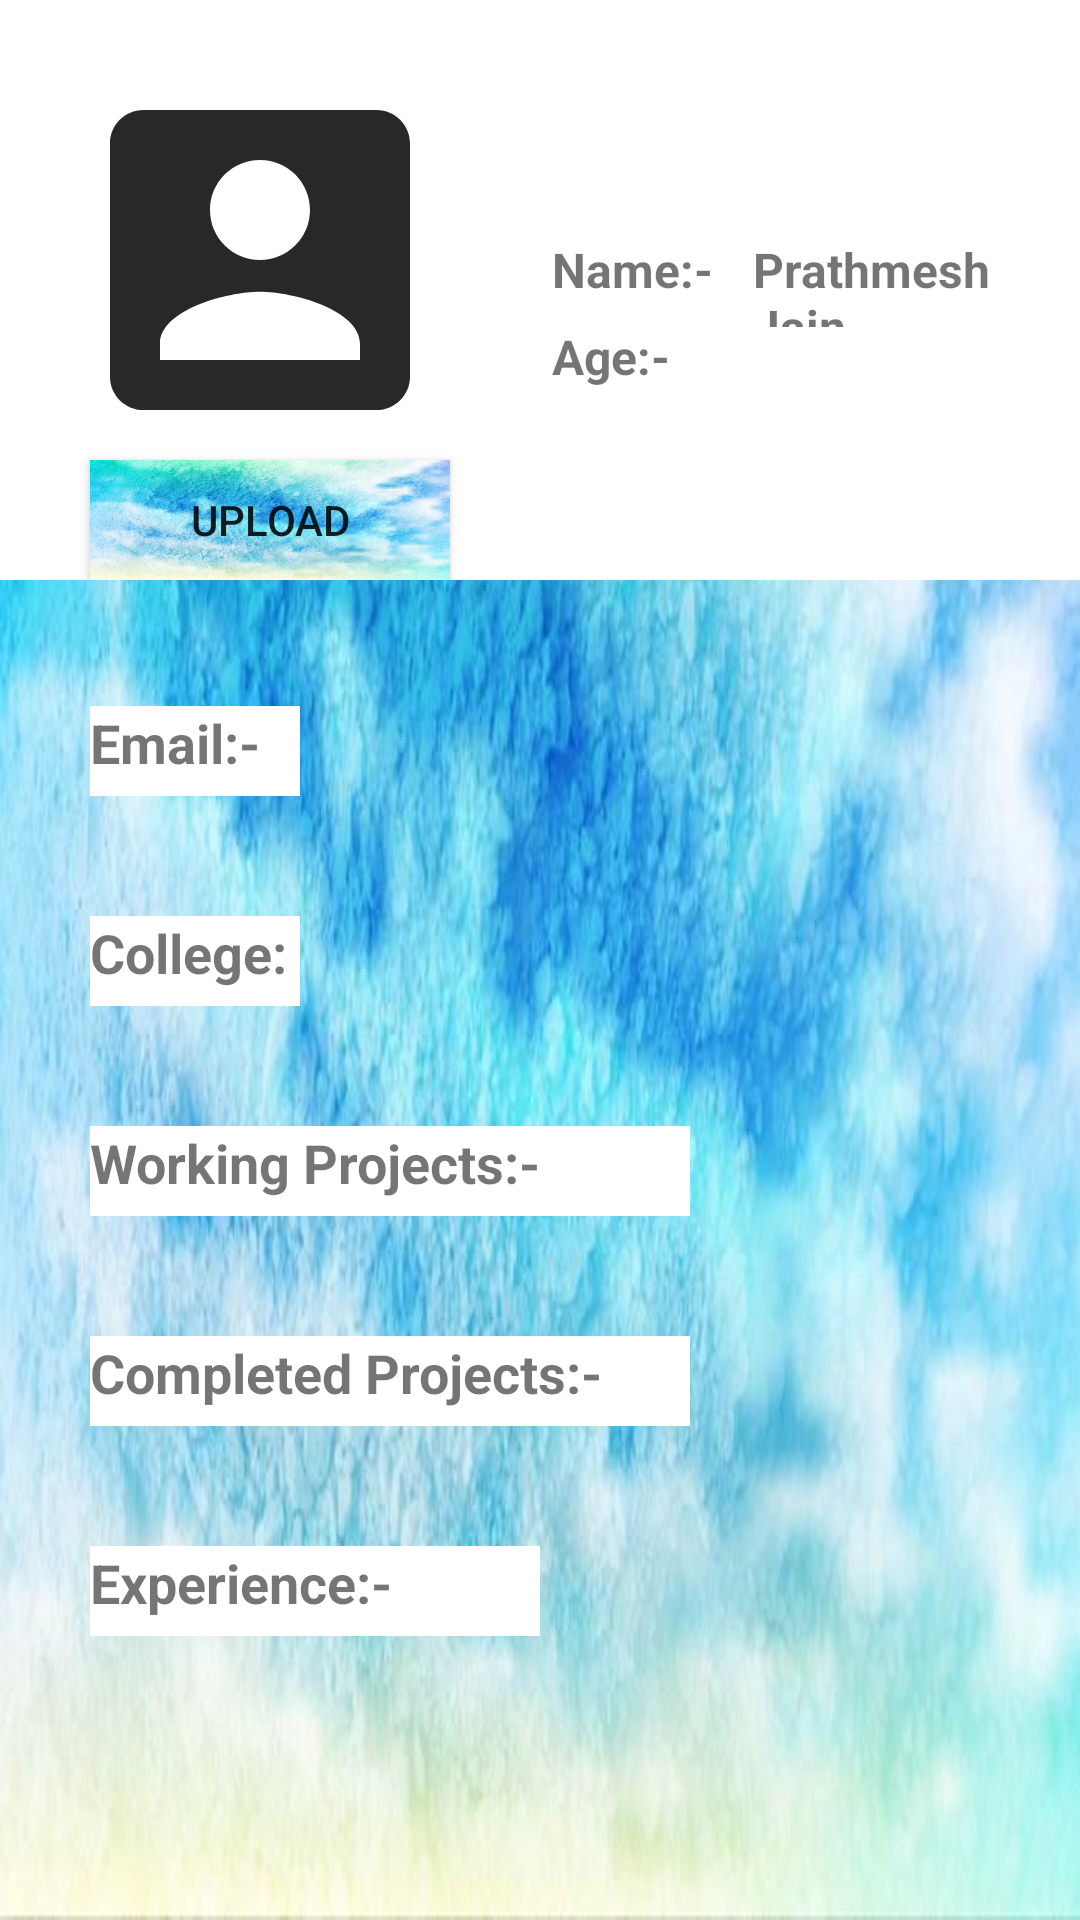

The Android layout XML behind this screen, and the referenced resources:
<!-- AndroidManifest.xml: application theme AppTheme -->
<!-- res/layout/profile_fragment.xml -->
<?xml version="1.0" encoding="utf-8"?>
<LinearLayout xmlns:android="http://schemas.android.com/apk/res/android"
    xmlns:tools="http://schemas.android.com/tools"
    android:orientation="vertical"
    android:layout_width="match_parent"
    android:layout_height="match_parent"
    android:background="@drawable/blue2">


    <RelativeLayout
        android:layout_width="match_parent"
        android:layout_height="wrap_content"
        tools:ignore="MissingConstraints"
        android:background="#ffffffff"
        android:id="@+id/r1">
        <ImageView
            android:id="@+id/image"
            android:src="@drawable/upload"
            android:layout_width="400px"
            android:layout_height="400px"
            android:layout_marginTop="20dp"
            android:layout_marginLeft="20dp">

        </ImageView>
        <Button
            android:id="@+id/btn"
            android:gravity="center"
            android:layout_marginLeft="30dp"
            android:layout_width="120dp"
            android:layout_height="40dp"
            android:text="upload"
            android:layout_below="@+id/image"
            android:background="@drawable/blue2"
            >

        </Button>
        <TextView
            android:layout_width="60dp"
            android:layout_height="30dp"
            android:layout_alignParentStart="true"
            android:layout_alignParentTop="true"
            android:layout_marginStart="184dp"
            android:layout_marginLeft="150dp"
            android:layout_marginTop="79dp"

            android:text="Name:-"
            android:textStyle="bold"
            android:textSize="16sp"
            tools:ignore="RtlCompat">

        </TextView>

        <TextView
            android:id="@+id/name"
            android:layout_width="50dp"
            android:layout_height="30dp"
            android:layout_alignParentStart="true"
            android:layout_alignParentTop="true"
            android:layout_marginStart="184dp"
            android:layout_marginLeft="150dp"
            android:layout_marginTop="108dp"
            android:text="Age:-"
            android:textSize="16sp"
            android:textStyle="bold"
            tools:ignore="RtlCompat">

        </TextView>

        <TextView
            android:layout_width="150dp"
            android:layout_height="30dp"
            android:layout_below="@+id/name"
            android:layout_alignParentStart="true"
            android:layout_alignParentTop="true"
            android:layout_marginStart="251dp"
            android:layout_marginLeft="200dp"
            android:layout_marginTop="79dp"
            android:text="Prathmesh Jain"
            android:textSize="16sp"
            android:textStyle="bold"
            tools:ignore="RtlCompat">

        </TextView>
    </RelativeLayout>

    <RelativeLayout
        android:layout_width="match_parent"
        android:layout_height="match_parent"
        android:layout_below="@+id/r1"
        android:layout_marginTop="2dp">
        <TextView
            android:layout_width="70dp"
            android:layout_height="30dp"
            android:id="@+id/t1"
            android:layout_marginTop="40dp"
            android:layout_marginLeft="30dp"
            android:text="Email:-"
            android:textStyle="bold"
            android:background="#ffffffff"
            android:textSize="18sp">
        </TextView>

        <TextView
            android:id="@+id/t2"
            android:layout_width="70dp"
            android:layout_height="30dp"
            android:layout_below="@+id/t1"
            android:layout_marginLeft="30dp"
            android:background="#ffffffff"
            android:text="College:-"
            android:textStyle="bold"
            android:textSize="18sp"
            android:layout_marginTop="40dp">
        </TextView>

        <TextView
            android:id="@+id/t3"
            android:layout_width="200dp"
            android:layout_height="30dp"
            android:layout_below="@id/t2"
            android:layout_marginLeft="30dp"
            android:background="#ffffffff"
            android:layout_marginTop="40dp"
            android:text="Working Projects:-"
            android:textSize="18sp"
            android:textStyle="bold"></TextView>

        <TextView
            android:id="@+id/t4"
            android:layout_width="200dp"
            android:layout_height="30dp"
            android:layout_below="@+id/t3"
            android:layout_marginLeft="30dp"
            android:layout_marginTop="40dp"
            android:text="Completed Projects:-"
            android:background="#ffffffff"
            android:textSize="18sp"
            android:textStyle="bold"></TextView>

        <TextView
            android:id="@+id/t5"
            android:layout_width="150dp"
            android:layout_height="30dp"
            android:layout_below="@+id/t4"
            android:layout_marginLeft="30dp"
            android:background="#ffffffff"
            android:layout_marginTop="40dp"
            android:text="Experience:-"
            android:textSize="18sp"
            android:textStyle="bold"></TextView>



    </RelativeLayout>

</LinearLayout>
<!-- resources referenced by this layout -->
<resources>
  <!-- drawable blue2: jpg bitmap (drawable-v24, 45950 bytes) -->
  <!-- drawable upload (drawable) -->
  <vector android:alpha="0.92" android:height="24dp"
      android:tint="#141414" android:viewportHeight="24.0"
      android:viewportWidth="24.0" android:width="24dp" xmlns:android="http://schemas.android.com/apk/res/android">
      <path android:fillColor="#FF000000" android:pathData="M3,5v14c0,1.1 0.89,2 2,2h14c1.1,0 2,-0.9 2,-2L21,5c0,-1.1 -0.9,-2 -2,-2L5,3c-1.11,0 -2,0.9 -2,2zM15,9c0,1.66 -1.34,3 -3,3s-3,-1.34 -3,-3 1.34,-3 3,-3 3,1.34 3,3zM6,17c0,-2 4,-3.1 6,-3.1s6,1.1 6,3.1v1L6,18v-1z"/>
  </vector>
  <style name="AppTheme" parent="Theme.AppCompat.Light.DarkActionBar">
          
          <item name="colorPrimary">@color/colorPrimary</item>
          <item name="colorPrimaryDark">@color/colorPrimaryDark</item>
          <item name="colorAccent">@color/colorAccent</item>
      </style>
  <color name="colorPrimary">#1893F3</color>
  <color name="colorPrimaryDark">#1893F3</color>
  <color name="colorAccent">#D81B60</color>
</resources>
